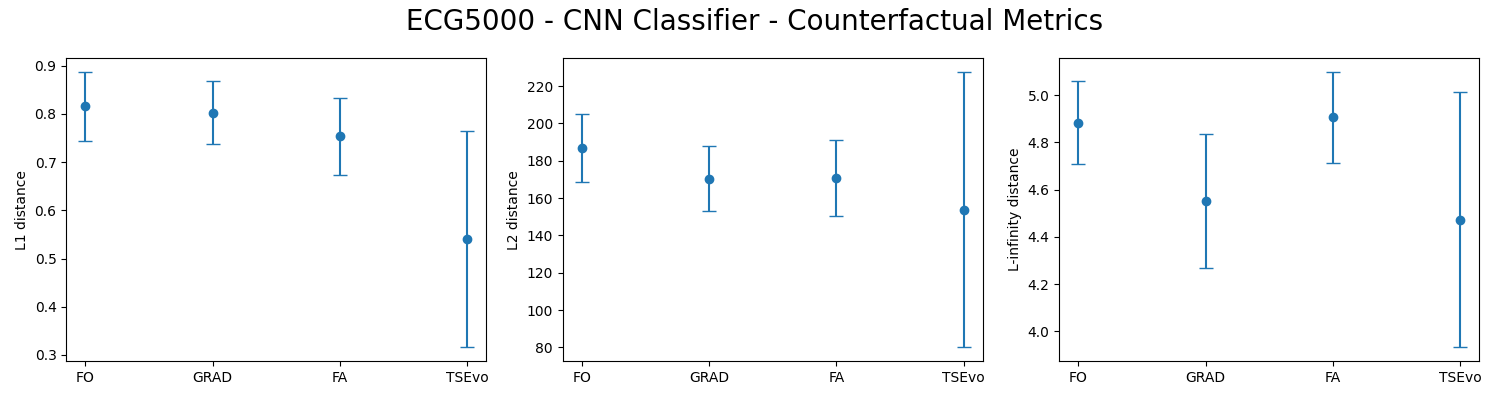

The file beside this chart, header and first rows:
d1_mean, d2_mean, d3_mean, d4_mean, validty_mean, d1_std, d2_std, d3_std, d4_std, validty_std, method, normalize, tsr, transformer, epochs
1.0, 0.8155, 186.8, 4.884, 1.0, 0.0, 0.0718, 18.22, 0.1768, 0.0, FO, True, True, , 
1.0, 0.8023, 170.3, 4.551, 1.0, 0.0, 0.06511, 17.5, 0.2833, 0.0, GRAD, True, True, , 
1.0, 0.7532, 170.9, 4.907, 1.0, 0.0, 0.08057, 20.3, 0.1925, 0.0, FA, True, True, , 
1.0, 0.5405, 153.8, 4.472, 1.0, 0.0, 0.225, 73.82, 0.5403, 0.0, , , , authentic_opposing_information, 30
